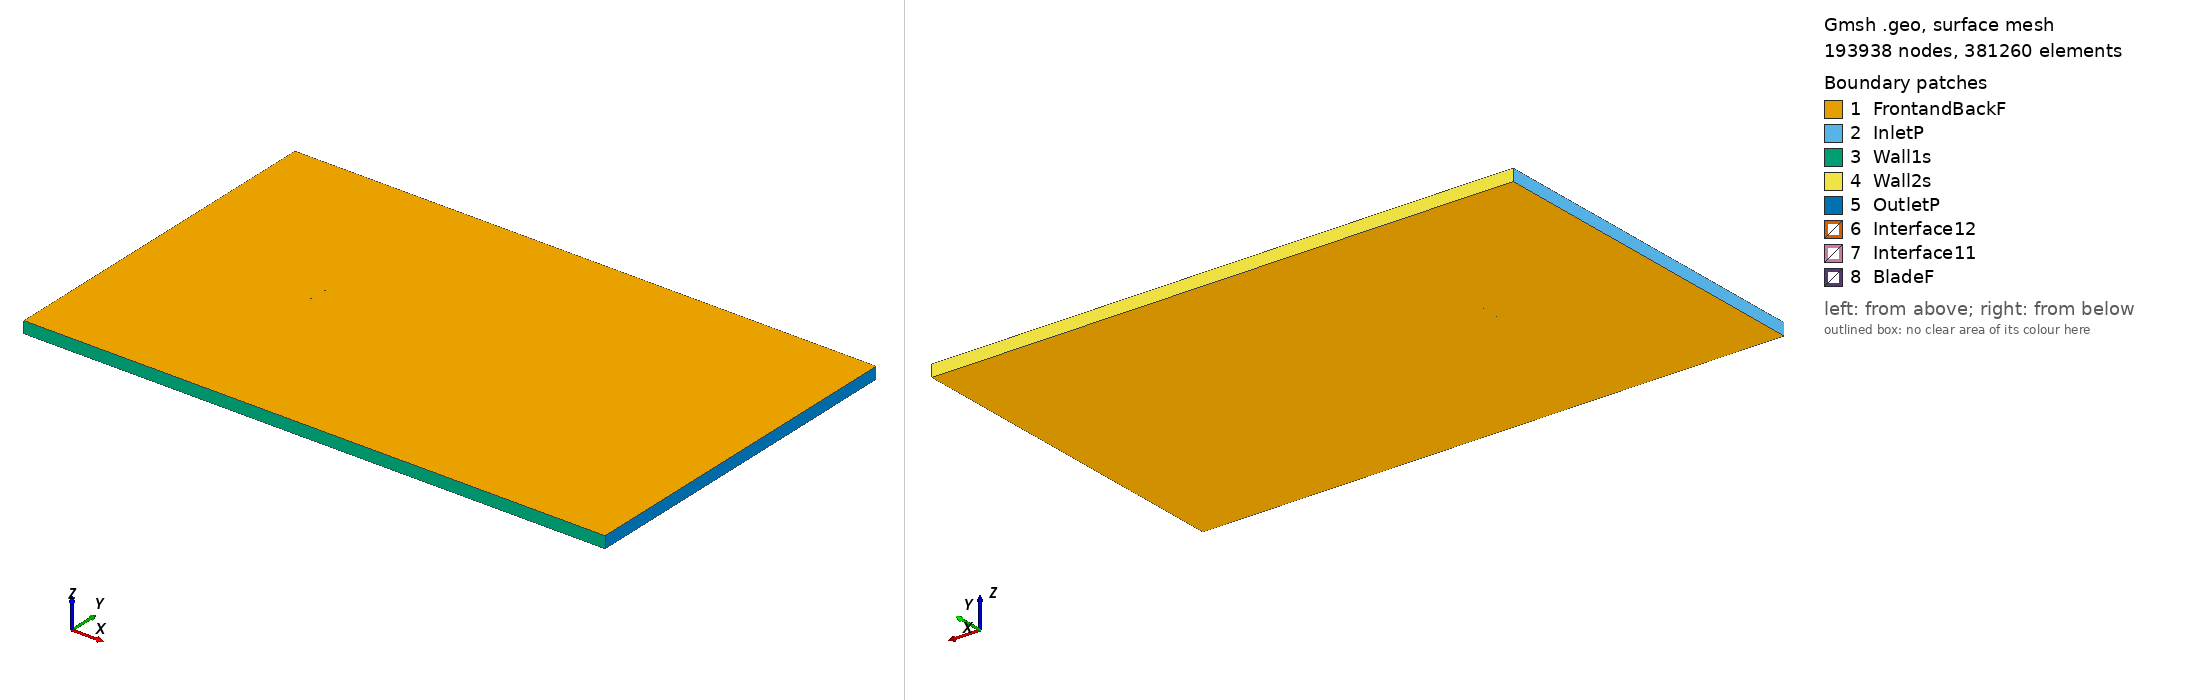

Gmsh geometry script, surface-meshed: 193938 nodes, 381260 surface elements. Boundary patches (legend numbers): 1 FrontandBackF, 2 InletP, 3 Wall1s, 4 Wall2s, 5 OutletP, 6 Interface12, 7 Interface11, 8 BladeF. Left view from above one corner, right view from below the opposite corner. Legend entries are the model's physical surfaces. The drawing asked Gmsh for element sizes between 1% and 20% of the model's largest extent; the script's own settings can give other sizes.

=== marske1_tsr_-0.32009_aoa_-6.8534.geo (drawn) ===
SetFactory("OpenCASCADE");

Point(1) = {0.074402, 0.747547, 0, 1.0};
Point(2) = {0.065739, 0.747151, 0, 1.0};
Point(3) = {0.049995, 0.746699, 0, 1.0};
Point(4) = {0.034188, 0.746841, 0, 1.0};
Point(5) = {0.018319, 0.747560, 0, 1.0};
Point(6) = {0.002364, 0.749076, 0, 1.0};
Point(7) = {-0.013523, 0.749967, 0, 1.0};
Point(8) = {-0.029319, 0.750000, 0, 1.0};
Point(9) = {-0.037159, 0.749478, 0, 1.0};
Point(10) = {-0.044936, 0.748362, 0, 1.0};
Point(11) = {-0.052633, 0.746497, 0, 1.0};
Point(12) = {-0.060226, 0.743663, 0, 1.0};
Point(13) = {-0.063981, 0.741856, 0, 1.0};
Point(14) = {-0.067687, 0.739597, 0, 1.0};
Point(15) = {-0.071315, 0.736603, 0, 1.0};
Point(16) = {-0.073068, 0.734536, 0, 1.0};
Point(17) = {-0.074464, 0.729128, 0, 1.0};
Point(18) = {-0.072227, 0.726667, 0, 1.0};
Point(19) = {-0.070205, 0.726220, 0, 1.0};
Point(20) = {-0.066257, 0.726216, 0, 1.0};
Point(21) = {-0.062263, 0.725790, 0, 1.0};
Point(22) = {-0.058323, 0.725864, 0, 1.0};
Point(23) = {-0.050459, 0.726167, 0, 1.0};
Point(24) = {-0.042629, 0.726784, 0, 1.0};
Point(25) = {-0.034822, 0.727618, 0, 1.0};
Point(26) = {-0.027015, 0.728453, 0, 1.0};
Point(27) = {-0.011401, 0.730122, 0, 1.0};
Point(28) = {0.004212, 0.731792, 0, 1.0};
Point(29) = {0.019760, 0.734086, 0, 1.0};
Point(30) = {0.035250, 0.736911, 0, 1.0};
Point(31) = {0.050693, 0.740173, 0, 1.0};
Point(32) = {0.066092, 0.743856, 0, 1.0};
Point(33) = {0.074583, 0.746039, 0, 1.0};
Point(34) = {-0.074402, -0.747547, 0, 1.0};
Point(35) = {-0.065739, -0.747151, 0, 1.0};
Point(36) = {-0.049995, -0.746699, 0, 1.0};
Point(37) = {-0.034188, -0.746841, 0, 1.0};
Point(38) = {-0.018319, -0.747560, 0, 1.0};
Point(39) = {-0.002364, -0.749076, 0, 1.0};
Point(40) = {0.013523, -0.749967, 0, 1.0};
Point(41) = {0.029319, -0.750000, 0, 1.0};
Point(42) = {0.037159, -0.749478, 0, 1.0};
Point(43) = {0.044936, -0.748362, 0, 1.0};
Point(44) = {0.052633, -0.746497, 0, 1.0};
Point(45) = {0.060226, -0.743663, 0, 1.0};
Point(46) = {0.063981, -0.741856, 0, 1.0};
Point(47) = {0.067687, -0.739597, 0, 1.0};
Point(48) = {0.071315, -0.736603, 0, 1.0};
Point(49) = {0.073068, -0.734536, 0, 1.0};
Point(50) = {0.074464, -0.729128, 0, 1.0};
Point(51) = {0.072227, -0.726667, 0, 1.0};
Point(52) = {0.070205, -0.726220, 0, 1.0};
Point(53) = {0.066257, -0.726216, 0, 1.0};
Point(54) = {0.062263, -0.725790, 0, 1.0};
Point(55) = {0.058323, -0.725864, 0, 1.0};
Point(56) = {0.050459, -0.726167, 0, 1.0};
Point(57) = {0.042629, -0.726784, 0, 1.0};
Point(58) = {0.034822, -0.727618, 0, 1.0};
Point(59) = {0.027015, -0.728453, 0, 1.0};
Point(60) = {0.011401, -0.730122, 0, 1.0};
Point(61) = {-0.004212, -0.731792, 0, 1.0};
Point(62) = {-0.019760, -0.734086, 0, 1.0};
Point(63) = {-0.035250, -0.736911, 0, 1.0};
Point(64) = {-0.050693, -0.740173, 0, 1.0};
Point(65) = {-0.066092, -0.743856, 0, 1.0};
Point(66) = {-0.074583, -0.746039, 0, 1.0};

// Lines: first blade (splines 1-4)
Spline(1) = {1:33};
Spline(2) = {33,1};

// Lines: second blade (splines 5-8)
Spline(3) = {34:66};
Spline(4) = {66,34};

// Outer domain (points 20001-4 and lines)
Point(67) = {-13.50000000, -15.00000000, 0, 1.0};
Point(68) = {-13.50000000, 15.00000000, 0, 1.0};
Point(69) = {36.00000000, 15.00000000, 0, 1.0};
Point(70) = {36.00000000, -15.00000000, 0, 1.0};
Line(11) = {67, 68};
Line(12) = {68, 69};
Line(13) = {69, 70};
Line(14) = {67, 70};

// Interface (between moving and stationary domain) (circles)
Circle(9) = {0, 0, 0, 0.80000000, 0, 2*Pi};
Circle(10) = {0, 0, 0, 0.80000000, 0, 2*Pi};

// Loops collect Lines/Splines/etc (blade1, blade2, domain, first circle)
Line Loop(1) = {1:2};
Line Loop(2) = {3:4};
Line Loop(3) = {11,12,13,-14};
Line Loop(4) = {9};

// BooleanDifference cuts out the circle/interface from the domain
Plane Surface(1) = {3};
Plane Surface(2) = {4};
BooleanDifference{ Surface{1}; Delete;}{ Surface{2}; Delete;}

// This one cuts out the blades from the inner circle/interface
Line Loop(6) = {10};
Plane Surface(5) = {6};
Plane Surface(6) = {1};
Plane Surface(7) = {2};
BooleanDifference{ Surface{5}; Delete;}{ Surface{6,7}; Delete;}

// extrude to 3rd dimension
Extrude {0, 0, 1} {Surface{1}; Surface{5}; Layers{1}; Recombine;}

// Physical Surfaces are the named boundaries (patches)
Physical Surface("Interface11") = {12};
Physical Surface("Interface12") = {10};

// sides of domain
Physical Surface("InletP") = {6};
Physical Surface("OutletP") = {9};

// top and bottom of domain
Physical Surface("Wall1s") = {7};
Physical Surface("Wall2s") = {8};

// Check FrontandBackF by ensuring there is nothing in the 3rd dimension
Physical Surface("FrontandBackF") = {1,11,5,17};
Physical Surface("BladeF") = {13:16};
Physical Volume("Turbine") = {2};
Physical Volume("Farfield") = {1};

// settings for airfoil boundary layer
Field[1] = BoundaryLayer;
Field[1].EdgesList = {1:4};
Field[1].hwall_n = 1e-3;
Field[1].thickness = 1.5e-2;
Field[1].ratio = 1.05;
Field[1].Quads = 1;
BoundaryLayer Field = 1;

// control points for mesh (blade and interface)
// floor((arc length / 1.5mm)/ 2) -> Transfinite Line
Transfinite Line {1,3} = 103 Using Progression 1;
Transfinite Line {2,4} = 2 Using Progression 1;
Transfinite Line {9, 15} = 800 Using Progression 1;

// For more information on gmsh syntax, visit http://gmsh.info/doc/texinfo/gmsh.html
